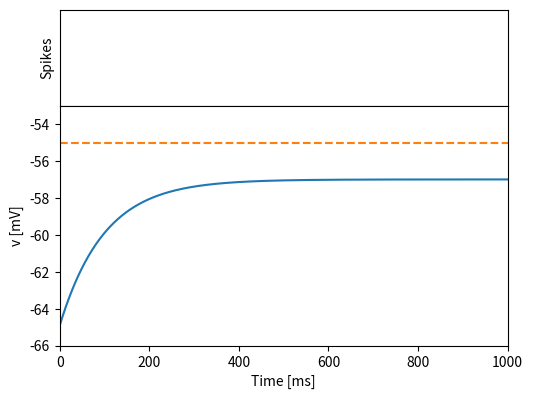

Write Python code to recreate this figure.
# Simulation of (leaky) integrate-and-fire neuron
import numpy as np
import matplotlib.pyplot as plt

# parameters of the model
dt=0.1       # integration time step [ms]
tau=10       # time constant [ms]
E_L=-65      # resting potential [mV]
theta=-55    # firing threshold [mV]
RI_ext=8   # constant external input [mA/Ohm]
 
# Integration with Euler method
v_rec=np.array([])
t_rec=np.array([])
s_rec=np.array([])
t_step=0; v=E_L
for t in range(int(100/dt)):
    s=v>theta
    v=s*E_L+(1-s)*(v-dt/tau*((v-E_L)-RI_ext))
    v_rec=np.append(v_rec,v)
    t_rec=np.append(t_rec,t)
    s_rec=np.append(s_rec,s)

# Plotting results
ax1 = plt.axes([0.2, 0.7, 0.7, 0.2])
ax1.plot(t_rec,s_rec,'.',markersize=20)
ax1.axis([0, 100/dt, 0.5, 1.5])
plt.xticks([], []); plt.yticks([], [])
plt.ylabel('Spikes')

ax2 = plt.axes([0.2, 0.2, 0.7, 0.5])
ax2.plot(t_rec,v_rec)
ax2.plot([0, 100/dt],[-55, -55],'--');
ax2.axis([0, 100/dt, -66, -53])
plt.xlabel('Time [ms]'); plt.ylabel('v [mV]')

